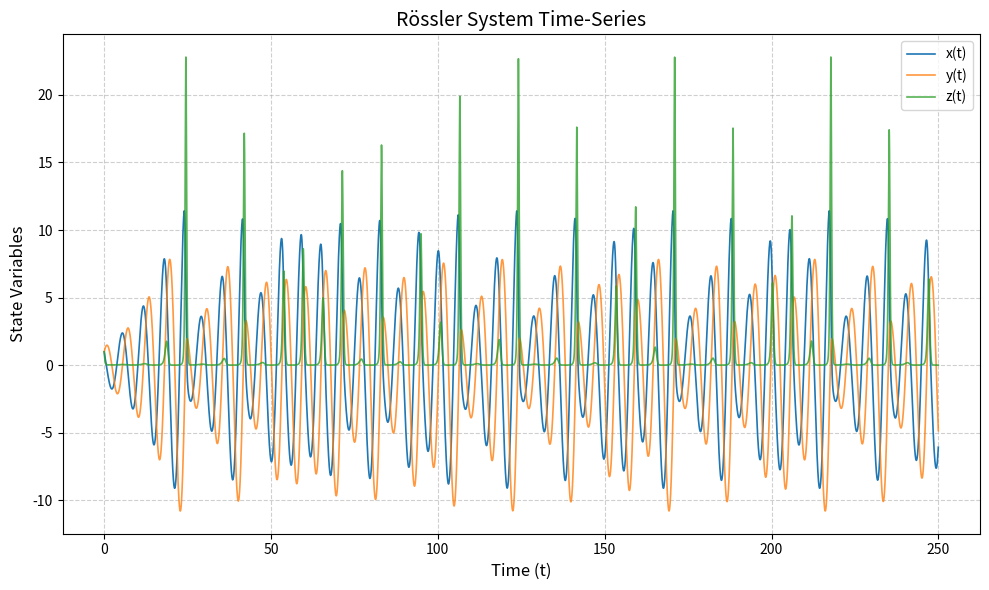
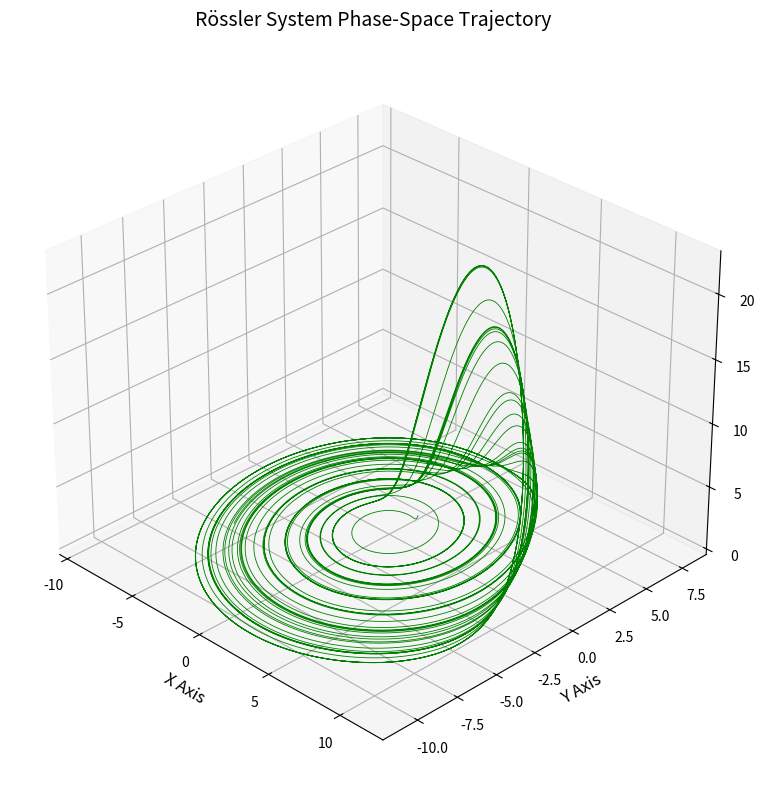

These figures' Python source, in order:
import numpy as np
import matplotlib.pyplot as plt
from scipy.integrate import solve_ivp

def rossler(t, state, a, b, c):
    x, y, z = state
    dx_dt = -y - z
    dy_dt = x + a * y
    dz_dt = b + z * (x - c)
    return [dx_dt, dy_dt, dz_dt]

a = 0.2
b = 0.2
c = 5.7

initial_condition = [1.0, 1.0, 1.0]
t_span = (0, 250)  # T = 200-300 time units
t_eval = np.arange(t_span[0], t_span[1], 0.01)

solution = solve_ivp(
    rossler, 
    t_span, 
    initial_condition, 
    args=(a, b, c), 
    t_eval=t_eval, 
    method='RK45'
)

t = solution.t
x, y, z = solution.y

plt.figure(figsize=(10, 6))
plt.plot(t, x, label='x(t)', linewidth=1.2)
plt.plot(t, y, label='y(t)', linewidth=1.2, alpha=0.8)
plt.plot(t, z, label='z(t)', linewidth=1.2, alpha=0.8)

plt.title('Rössler System Time-Series', fontsize=14)
plt.xlabel('Time (t)', fontsize=12)
plt.ylabel('State Variables', fontsize=12)
plt.legend(loc='upper right')
plt.grid(True, linestyle='--', alpha=0.6)
plt.tight_layout()

plt.savefig('rossler_timeseries.png', dpi=300, bbox_inches='tight')
plt.close()

fig = plt.figure(figsize=(8, 8))
ax = fig.add_subplot(111, projection='3d')

ax.plot(x, y, z, lw=0.6, color='g')

ax.set_title('Rössler System Phase-Space Trajectory', fontsize=14, pad=20)
ax.set_xlabel('X Axis', fontsize=12)
ax.set_ylabel('Y Axis', fontsize=12)
ax.set_zlabel('Z Axis', fontsize=12)

ax.view_init(elev=30, azim=-45)
plt.tight_layout()

plt.savefig('rossler_phase_space.png', dpi=300, bbox_inches='tight')
plt.close()
